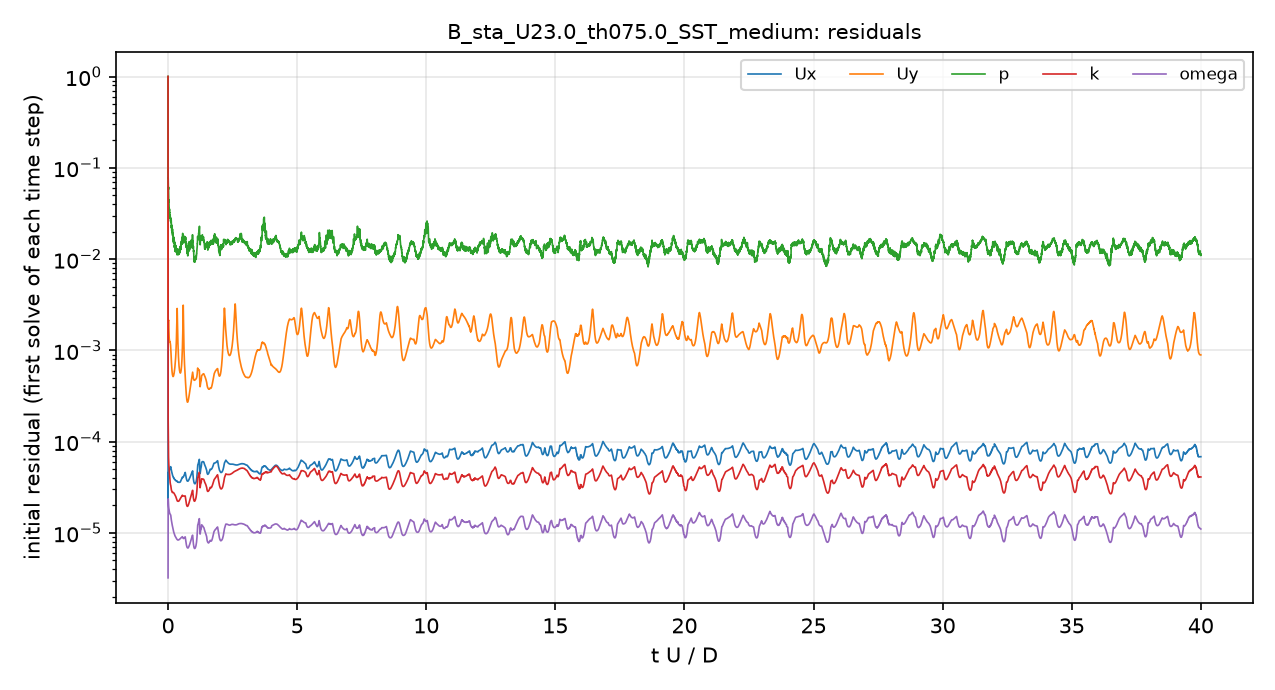

The table this chart was drawn from, first rows:
# first initial residual per time step; …
t_s, Ux_initial, Uy_initial, p_initial, k_initial, omega_initial
1.199993e-06, 1, 1, 1, 1, 3.2225696e-06
6.4415212e-06, 5.5582429e-05, 0.003468, 0.3677, 0.0003624, 5.375458e-06
1.9798748e-05, 2.3342523e-05, 0.001349, 0.1163, 0.0002233, 1.1363582e-05
3.792741e-05, 2.888939e-05, 0.001608, 0.08011, 0.0001852, 1.8532087e-05
7.4099635e-05, 3.7165069e-05, 0.001886, 0.07486, 0.0001328, 2.3442008e-05
0.0001061, 4.241927e-05, 0.002009, 0.06329, 0.000103, 2.2864739e-05
0.0001413, 4.4953449e-05, 0.002115, 0.05792, 8.5809669e-05, 2.2039843e-05
0.0001925, 4.5129051e-05, 0.00214, 0.06156, 7.0735186e-05, 2.0463017e-05
0.0002336, 4.6669273e-05, 0.002125, 0.05527, 6.3732189e-05, 1.9377309e-05
0.0002771, 4.7394997e-05, 0.001937, 0.04517, 5.9139729e-05, 1.8732896e-05
0.000339, 4.8137053e-05, 0.00167, 0.04388, 5.5686049e-05, 1.8417696e-05
0.0003876, 4.8324027e-05, 0.001523, 0.04099, 5.3491614e-05, 1.79011e-05
0.0004545, 4.83084e-05, 0.001394, 0.03619, 5.0764446e-05, 1.7428611e-05
0.0005065, 4.8349282e-05, 0.001333, 0.03611, 4.8794711e-05, 1.7242372e-05
0.0005602, 4.9093886e-05, 0.001308, 0.03419, 4.7341132e-05, 1.7005838e-05
0.0006343, 4.9487947e-05, 0.001274, 0.03234, 4.4819131e-05, 1.6663597e-05
0.0006918, 4.9458858e-05, 0.001252, 0.03272, 4.212768e-05, 1.6346607e-05
0.0007715, 5.0631939e-05, 0.001246, 0.03045, 3.890778e-05, 1.6186746e-05
0.0008339, 5.1373611e-05, 0.001238, 0.02914, 3.6996037e-05, 1.6131106e-05
0.0008983, 5.1755681e-05, 0.001217, 0.03051, 3.5493486e-05, 1.5992245e-05
0.0009869, 5.2351484e-05, 0.00118, 0.02847, 3.4182807e-05, 1.5937312e-05
0.001055, 5.2778467e-05, 0.00114, 0.02699, 3.3635095e-05, 1.5829053e-05
0.001126, 5.3258864e-05, 0.001086, 0.02726, 3.3448024e-05, 1.5723053e-05
0.00122, 5.1225771e-05, 0.0009588, 0.02504, 3.1948191e-05, 1.4940046e-05
0.00129, 5.010633e-05, 0.0008779, 0.02749, 3.0859065e-05, 1.4433595e-05
0.001383, 4.8746906e-05, 0.0007855, 0.02512, 2.9790974e-05, 1.3902959e-05
0.001452, 4.808174e-05, 0.0007295, 0.02232, 2.9350928e-05, 1.3575473e-05
0.00152, 4.7049005e-05, 0.0006774, 0.02212, 2.9012347e-05, 1.3225441e-05
0.00161, 4.5908906e-05, 0.0006237, 0.02078, 2.8530152e-05, 1.2790255e-05
0.001677, 4.5047389e-05, 0.0005918, 0.02079, 2.8209284e-05, 1.2506767e-05
0.001766, 4.4320694e-05, 0.0005641, 0.01984, 2.7867345e-05, 1.2187838e-05
0.001832, 4.3516381e-05, 0.0005464, 0.01959, 2.7675995e-05, 1.1942011e-05
0.001898, 4.3152867e-05, 0.0005363, 0.01986, 2.7749959e-05, 1.1741668e-05
0.001985, 4.2377687e-05, 0.0005237, 0.01829, 2.7833055e-05, 1.1444693e-05
0.002049, 4.1884394e-05, 0.0005189, 0.01849, 2.7834176e-05, 1.1202658e-05
0.002114, 4.1555836e-05, 0.000518, 0.01861, 2.7880607e-05, 1.0982158e-05
0.0022, 4.0977036e-05, 0.0005187, 0.0158, 2.7761033e-05, 1.0700091e-05
0.002264, 4.0643139e-05, 0.0005221, 0.01633, 2.763639e-05, 1.054135e-05
0.002349, 4.0185605e-05, 0.0005289, 0.01519, 2.7455019e-05, 1.0338122e-05
0.002413, 3.9744021e-05, 0.0005349, 0.01745, 2.7366206e-05, 1.0199526e-05
0.002477, 3.9820379e-05, 0.0005484, 0.01612, 2.7354513e-05, 1.0062539e-05
0.002562, 3.9195452e-05, 0.0005607, 0.01558, 2.7163819e-05, 9.8943508e-06
0.002625, 3.9169852e-05, 0.0005763, 0.01585, 2.6976112e-05, 9.7725045e-06
0.00271, 3.8861614e-05, 0.0005972, 0.01349, 2.6770498e-05, 9.6078537e-06
0.002774, 3.870902e-05, 0.0006159, 0.0136, 2.6622049e-05, 9.5004308e-06
0.002837, 3.8580192e-05, 0.0006365, 0.01467, 2.6431652e-05, 9.4089259e-06
0.002922, 3.8384621e-05, 0.0006683, 0.01323, 2.6166111e-05, 9.3096804e-06
0.002985, 3.8140451e-05, 0.0006952, 0.01388, 2.6042598e-05, 9.2476151e-06
0.003049, 3.8023003e-05, 0.0007273, 0.0142, 2.585438e-05, 9.1787856e-06
0.003133, 3.7803418e-05, 0.0007766, 0.01311, 2.5617324e-05, 9.0979777e-06
0.003197, 3.766883e-05, 0.0008221, 0.01286, 2.5323855e-05, 9.0255723e-06
0.003282, 3.7533803e-05, 0.0008961, 0.01265, 2.4971911e-05, 8.9272144e-06
0.003346, 3.7383729e-05, 0.0009655, 0.01333, 2.4667174e-05, 8.8641719e-06
0.00341, 3.7308504e-05, 0.001054, 0.01271, 2.431539e-05, 8.8074717e-06
0.003495, 3.722023e-05, 0.001209, 0.01184, 2.3898771e-05, 8.73138e-06
0.003559, 3.7146061e-05, 0.001368, 0.01209, 2.3575751e-05, 8.6822099e-06
0.003645, 3.6959001e-05, 0.001667, 0.01231, 2.3240643e-05, 8.6192354e-06
0.003709, 3.6905283e-05, 0.002002, 0.01249, 2.299188e-05, 8.5655892e-06
0.003774, 3.6737578e-05, 0.002442, 0.01293, 2.278688e-05, 8.5195963e-06
... 4,941 more rows
